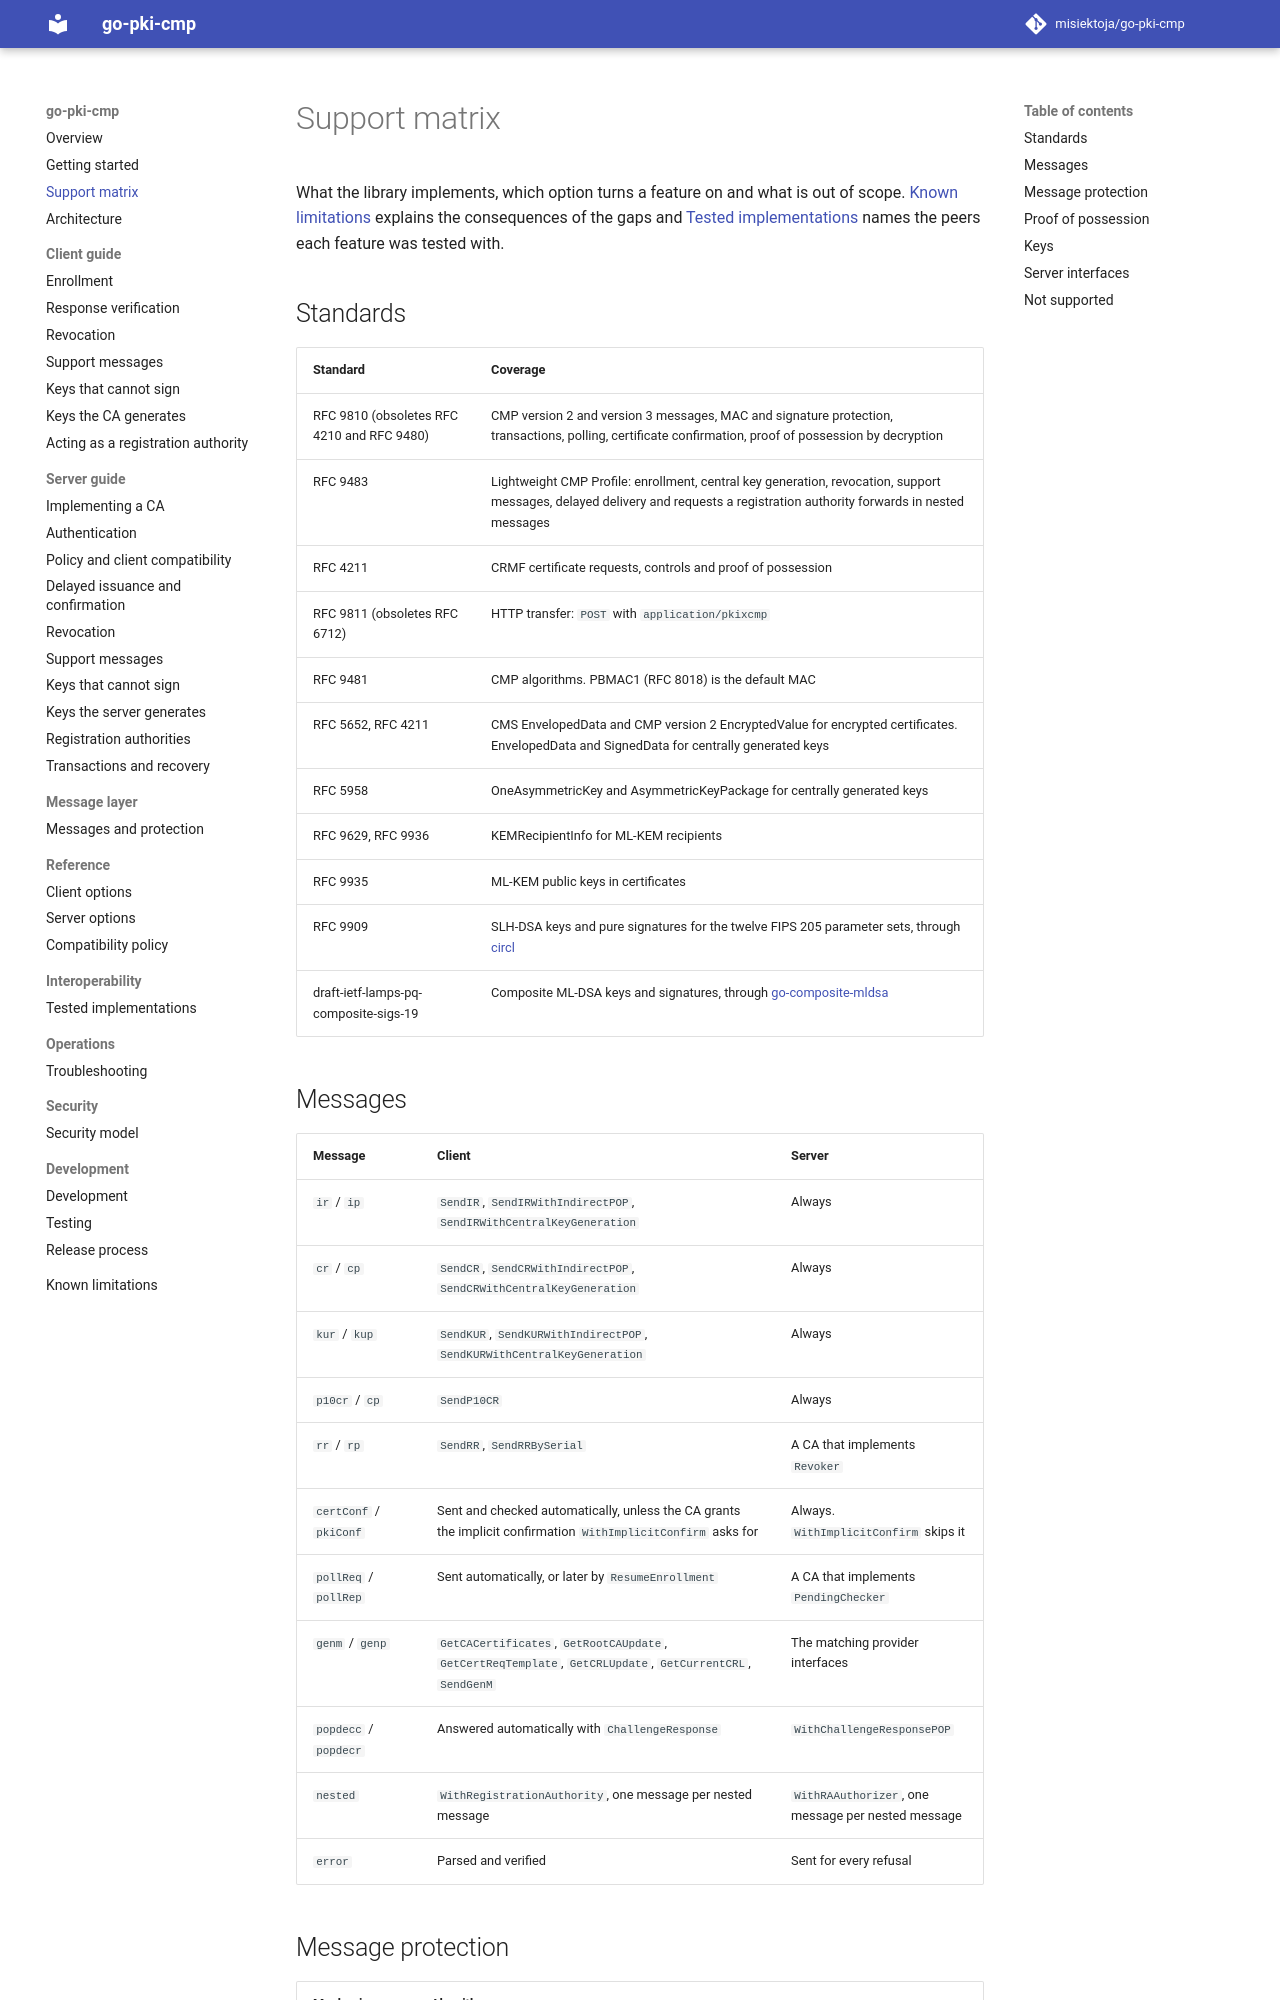

repository: misiektoja/go-pki-cmp · page: support-matrix/index.html · generator: mkdocs

---
description: "Which RFCs, CMP messages, protection methods, proof of possession modes and key types go-pki-cmp supports and which options enable them."
---

# Support matrix

What the library implements, which option turns a feature on and what is out of scope.
[Known limitations](known-limitations.md) explains the consequences of the gaps and
[Tested implementations](interoperability/tested-implementations.md) names the peers each feature
was tested with.

## Standards

| Standard | Coverage |
| --- | --- |
| RFC 9810 (obsoletes RFC 4210 and RFC 9480) | CMP version 2 and version 3 messages, MAC and signature protection, transactions, polling, certificate confirmation, proof of possession by decryption |
| RFC 9483 | Lightweight CMP Profile: enrollment, central key generation, revocation, support messages, delayed delivery and requests a registration authority forwards in nested messages |
| RFC 4211 | CRMF certificate requests, controls and proof of possession |
| RFC 9811 (obsoletes RFC 6712) | HTTP transfer: `POST` with `application/pkixcmp` |
| RFC 9481 | CMP algorithms. PBMAC1 (RFC 8018) is the default MAC |
| RFC 5652, RFC 4211 | CMS EnvelopedData and CMP version 2 EncryptedValue for encrypted certificates. EnvelopedData and SignedData for centrally generated keys |
| RFC 5958 | OneAsymmetricKey and AsymmetricKeyPackage for centrally generated keys |
| RFC 9629, RFC 9936 | KEMRecipientInfo for ML-KEM recipients |
| RFC 9935 | ML-KEM public keys in certificates |
| RFC 9909 | SLH-DSA keys and pure signatures for the twelve FIPS 205 parameter sets, through [circl](https://github.com/cloudflare/circl) |
| draft-ietf-lamps-pq-composite-sigs-19 | Composite ML-DSA keys and signatures, through [go-composite-mldsa](https://github.com/misiektoja/go-composite-mldsa) |
